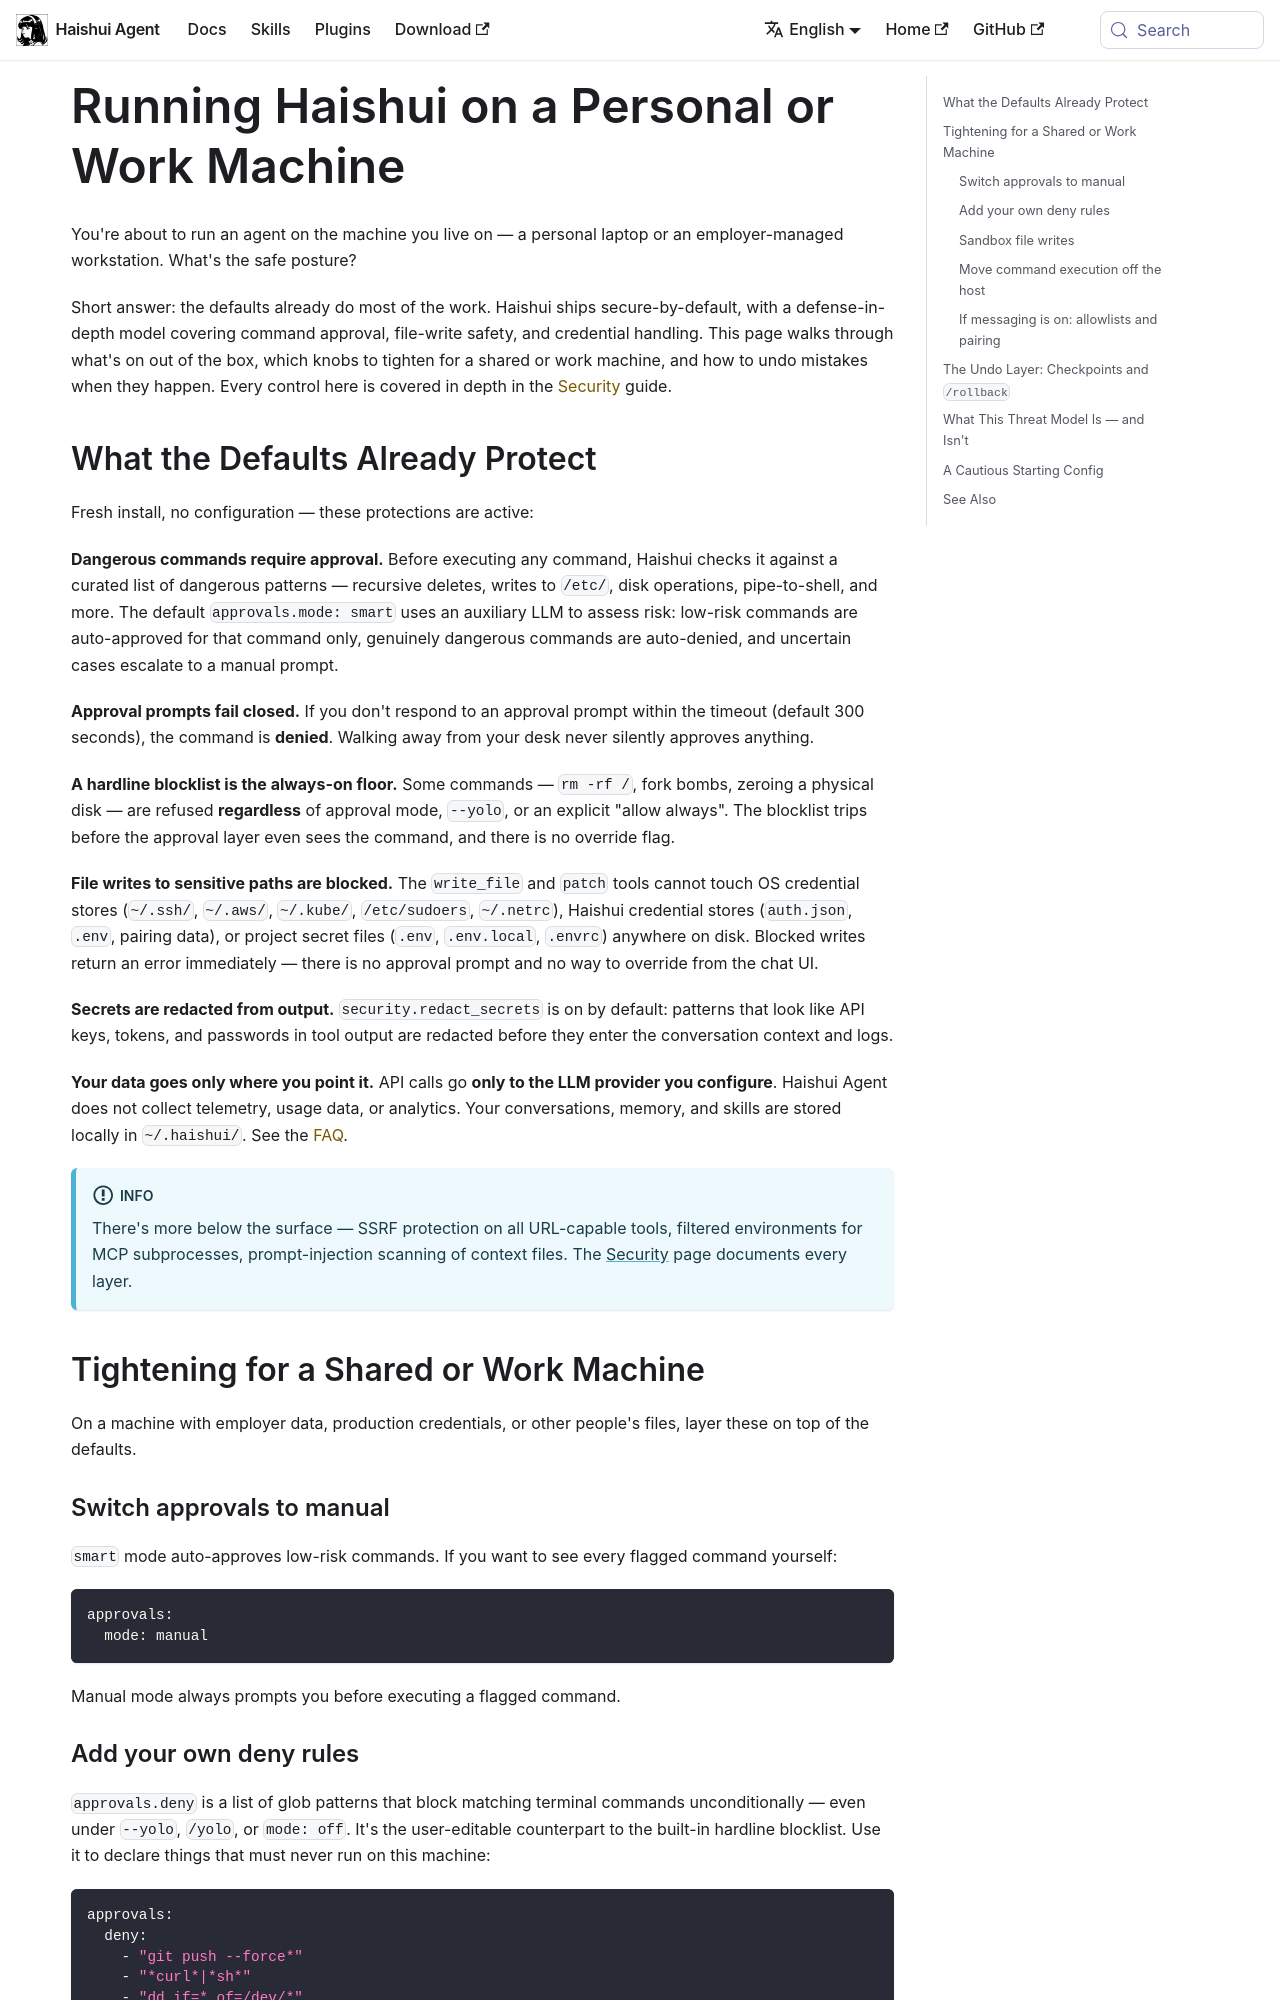

repository: aiqinghaiwork163/haishui-agent · page: docs/guides/secure-haishui-on-a-work-machine/index.html · generator: docusaurus

---
sidebar_position: 26
title: "Running Haishui on a Personal or Work Machine"
description: "A security-posture walkthrough for running Haishui Agent on the machine you live on — what the defaults protect, how to tighten further, and how to undo mistakes"
---

# Running Haishui on a Personal or Work Machine

You're about to run an agent on the machine you live on — a personal laptop or an employer-managed workstation. What's the safe posture?

Short answer: the defaults already do most of the work. Haishui ships secure-by-default, with a defense-in-depth model covering command approval, file-write safety, and credential handling. This page walks through what's on out of the box, which knobs to tighten for a shared or work machine, and how to undo mistakes when they happen. Every control here is covered in depth in the [Security](../user-guide/security.md) guide.

## What the Defaults Already Protect

Fresh install, no configuration — these protections are active:

**Dangerous commands require approval.** Before executing any command, Haishui checks it against a curated list of dangerous patterns — recursive deletes, writes to `/etc/`, disk operations, pipe-to-shell, and more. The default `approvals.mode: smart` uses an auxiliary LLM to assess risk: low-risk commands are auto-approved for that command only, genuinely dangerous commands are auto-denied, and uncertain cases escalate to a manual prompt.

**Approval prompts fail closed.** If you don't respond to an approval prompt within the timeout (default 300 seconds), the command is **denied**. Walking away from your desk never silently approves anything.

**A hardline blocklist is the always-on floor.** Some commands — `rm -rf /`, fork bombs, zeroing a physical disk — are refused **regardless** of approval mode, `--yolo`, or an explicit "allow always". The blocklist trips before the approval layer even sees the command, and there is no override flag.

**File writes to sensitive paths are blocked.** The `write_file` and `patch` tools cannot touch OS credential stores (`~/.ssh/`, `~/.aws/`, `~/.kube/`, `/etc/sudoers`, `~/.netrc`), Haishui credential stores (`auth.json`, `.env`, pairing data), or project secret files (`.env`, `.env.local`, `.envrc`) anywhere on disk. Blocked writes return an error immediately — there is no approval prompt and no way to override from the chat UI.

**Secrets are redacted from output.** `security.redact_secrets` is on by default: patterns that look like API keys, tokens, and passwords in tool output are redacted before they enter the conversation context and logs.

**Your data goes only where you point it.** API calls go **only to the LLM provider you configure**. Haishui Agent does not collect telemetry, usage data, or analytics. Your conversations, memory, and skills are stored locally in `~/.haishui/`. See the [FAQ](../reference/faq.md#is-my-data-sent-anywhere).

:::info
There's more below the surface — SSRF protection on all URL-capable tools, filtered environments for MCP subprocesses, prompt-injection scanning of context files. The [Security](../user-guide/security.md) page documents every layer.
:::

## Tightening for a Shared or Work Machine

On a machine with employer data, production credentials, or other people's files, layer these on top of the defaults.
